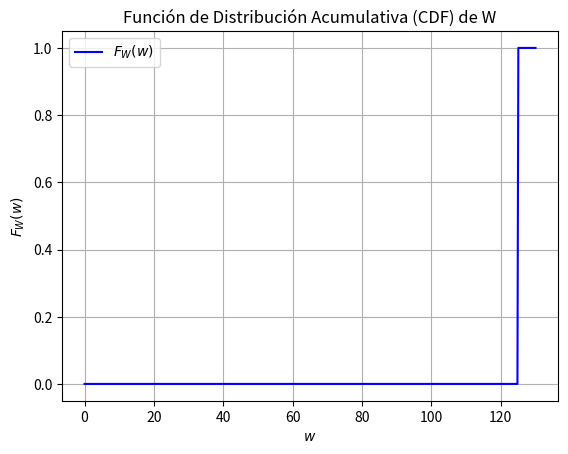

Here is the Python script that generated this plot:
import numpy as np
import matplotlib.pyplot as plt

# Intervalo de valores para W
w_values = np.linspace(0, 130, 500)

# Función de distribución acumulativa (CDF) de W
def F_W(w):
    if w < 5:
        return 0
    elif w > 125:
        return 1
    else:
        return (np.sqrt(5 * w) - 5) / 20

# Vectorizando la función para manejar arrays de numpy
F_W_vectorized = np.vectorize(F_W)

# Calculando la CDF para cada valor en w_values
F_W_values = F_W_vectorized(w_values)

# Graficar la CDF de W
plt.plot(w_values, F_W_values, label='$F_W(w)$', color='blue')
plt.title('Función de Distribución Acumulativa (CDF) de W')
plt.xlabel('$w$')
plt.ylabel('$F_W(w)$')
plt.grid(True)
plt.legend()
plt.show()